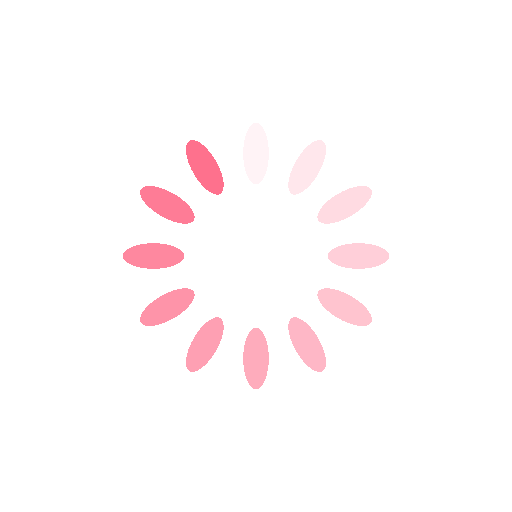
t = 0.00 s
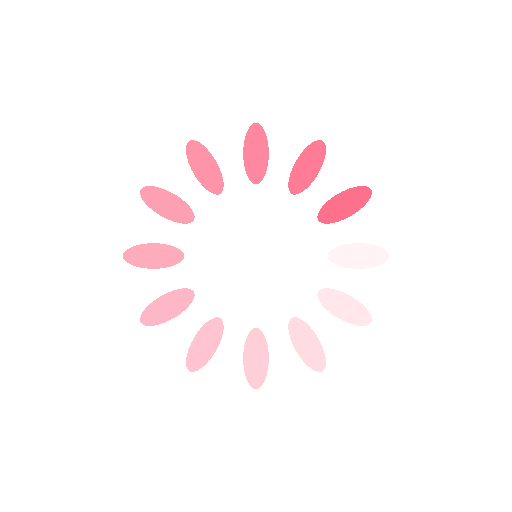
t = 0.25 s
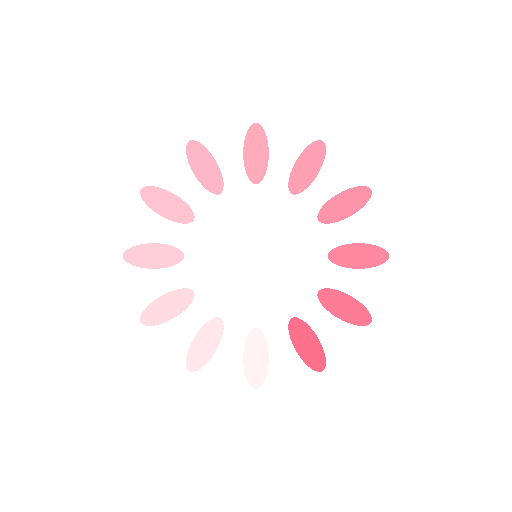
t = 0.50 s
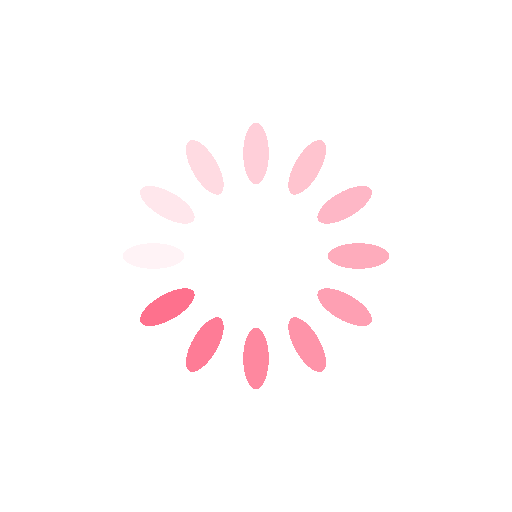
t = 0.75 s

The animated SVG that drew these frames (rendered in a browser with its animation timeline set to each time). Animation: 12 SMIL elements (animate=12); one cycle of 1.00 s, repeats indefinitely.

<?xml version="1.0" encoding="utf-8"?>
<svg xmlns="http://www.w3.org/2000/svg" xmlns:xlink="http://www.w3.org/1999/xlink" style="margin: auto; background: rgb(255, 255, 255) none repeat scroll 0% 0%; display: block; shape-rendering: crispedges;" width="200px" height="200px" viewBox="0 0 100 100" preserveAspectRatio="xMidYMid">
<g transform="rotate(0 50 50)">
  <rect x="47.5" y="24" rx="2.5" ry="6" width="5" height="12" fill="#fe718d">
    <animate attributeName="opacity" values="1;0" keyTimes="0;1" dur="1s" begin="-0.9166666666666666s" repeatCount="indefinite"></animate>
  </rect>
</g><g transform="rotate(30 50 50)">
  <rect x="47.5" y="24" rx="2.5" ry="6" width="5" height="12" fill="#fe718d">
    <animate attributeName="opacity" values="1;0" keyTimes="0;1" dur="1s" begin="-0.8333333333333334s" repeatCount="indefinite"></animate>
  </rect>
</g><g transform="rotate(60 50 50)">
  <rect x="47.5" y="24" rx="2.5" ry="6" width="5" height="12" fill="#fe718d">
    <animate attributeName="opacity" values="1;0" keyTimes="0;1" dur="1s" begin="-0.75s" repeatCount="indefinite"></animate>
  </rect>
</g><g transform="rotate(90 50 50)">
  <rect x="47.5" y="24" rx="2.5" ry="6" width="5" height="12" fill="#fe718d">
    <animate attributeName="opacity" values="1;0" keyTimes="0;1" dur="1s" begin="-0.6666666666666666s" repeatCount="indefinite"></animate>
  </rect>
</g><g transform="rotate(120 50 50)">
  <rect x="47.5" y="24" rx="2.5" ry="6" width="5" height="12" fill="#fe718d">
    <animate attributeName="opacity" values="1;0" keyTimes="0;1" dur="1s" begin="-0.5833333333333334s" repeatCount="indefinite"></animate>
  </rect>
</g><g transform="rotate(150 50 50)">
  <rect x="47.5" y="24" rx="2.5" ry="6" width="5" height="12" fill="#fe718d">
    <animate attributeName="opacity" values="1;0" keyTimes="0;1" dur="1s" begin="-0.5s" repeatCount="indefinite"></animate>
  </rect>
</g><g transform="rotate(180 50 50)">
  <rect x="47.5" y="24" rx="2.5" ry="6" width="5" height="12" fill="#fe718d">
    <animate attributeName="opacity" values="1;0" keyTimes="0;1" dur="1s" begin="-0.4166666666666667s" repeatCount="indefinite"></animate>
  </rect>
</g><g transform="rotate(210 50 50)">
  <rect x="47.5" y="24" rx="2.5" ry="6" width="5" height="12" fill="#fe718d">
    <animate attributeName="opacity" values="1;0" keyTimes="0;1" dur="1s" begin="-0.3333333333333333s" repeatCount="indefinite"></animate>
  </rect>
</g><g transform="rotate(240 50 50)">
  <rect x="47.5" y="24" rx="2.5" ry="6" width="5" height="12" fill="#fe718d">
    <animate attributeName="opacity" values="1;0" keyTimes="0;1" dur="1s" begin="-0.25s" repeatCount="indefinite"></animate>
  </rect>
</g><g transform="rotate(270 50 50)">
  <rect x="47.5" y="24" rx="2.5" ry="6" width="5" height="12" fill="#fe718d">
    <animate attributeName="opacity" values="1;0" keyTimes="0;1" dur="1s" begin="-0.16666666666666666s" repeatCount="indefinite"></animate>
  </rect>
</g><g transform="rotate(300 50 50)">
  <rect x="47.5" y="24" rx="2.5" ry="6" width="5" height="12" fill="#fe718d">
    <animate attributeName="opacity" values="1;0" keyTimes="0;1" dur="1s" begin="-0.08333333333333333s" repeatCount="indefinite"></animate>
  </rect>
</g><g transform="rotate(330 50 50)">
  <rect x="47.5" y="24" rx="2.5" ry="6" width="5" height="12" fill="#fe718d">
    <animate attributeName="opacity" values="1;0" keyTimes="0;1" dur="1s" begin="0s" repeatCount="indefinite"></animate>
  </rect>
</g>
<!-- [ldio] generated by https://loading.io/ --></svg>
